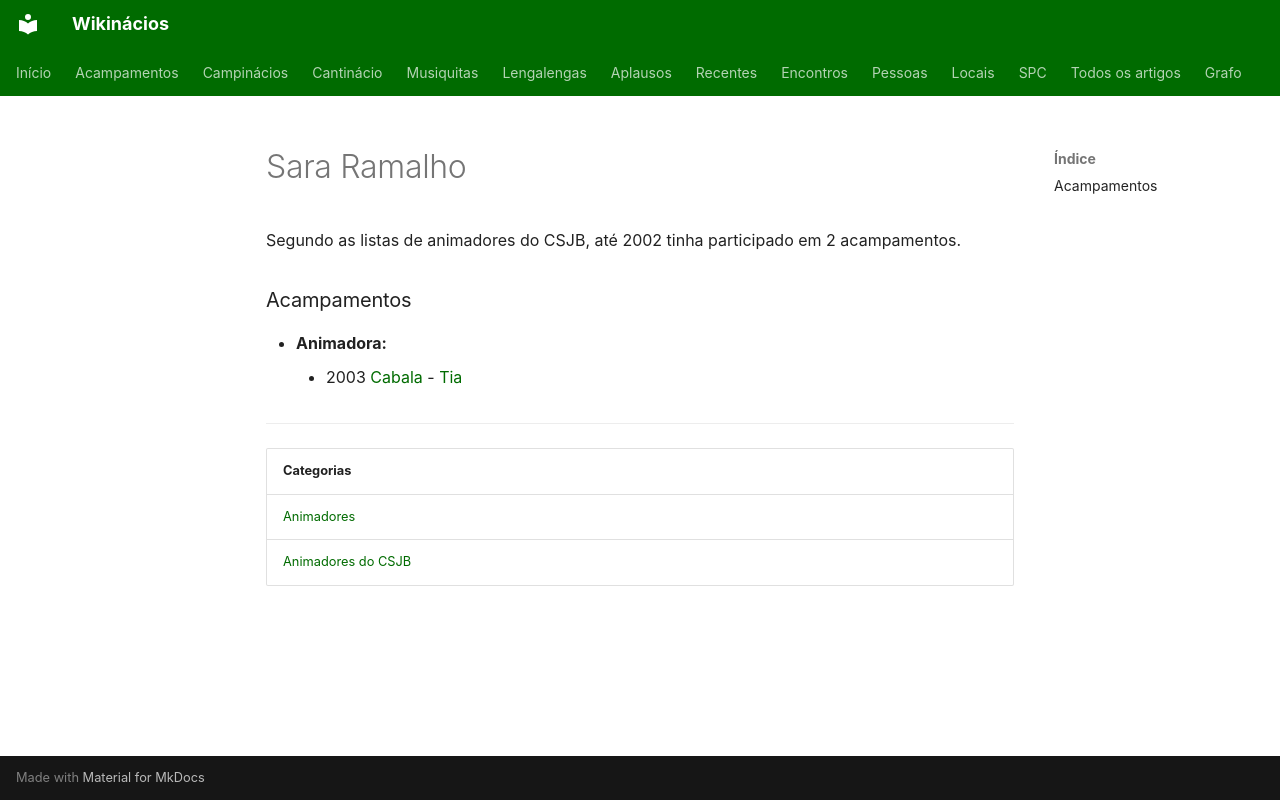

repository: neteinstein/Campinacios · page: Pessoas/S/Sara Ramalho.html · generator: mkdocs

# Sara Ramalho

Segundo as listas de animadores do CSJB, até 2002 tinha participado em 2 acampamentos.

### Acampamentos

- **Animadora:**
    - 2003 [Cabala](../../Acampamentos/2003/Cabala.md) - [Tia](../../Cargos/Tio.md)

---

| Categorias |
| --- |
| [Animadores](../../Categorias/Animadores.md) |
| [Animadores do CSJB](../../Categorias/Animadores%20do%20CSJB.md) |
